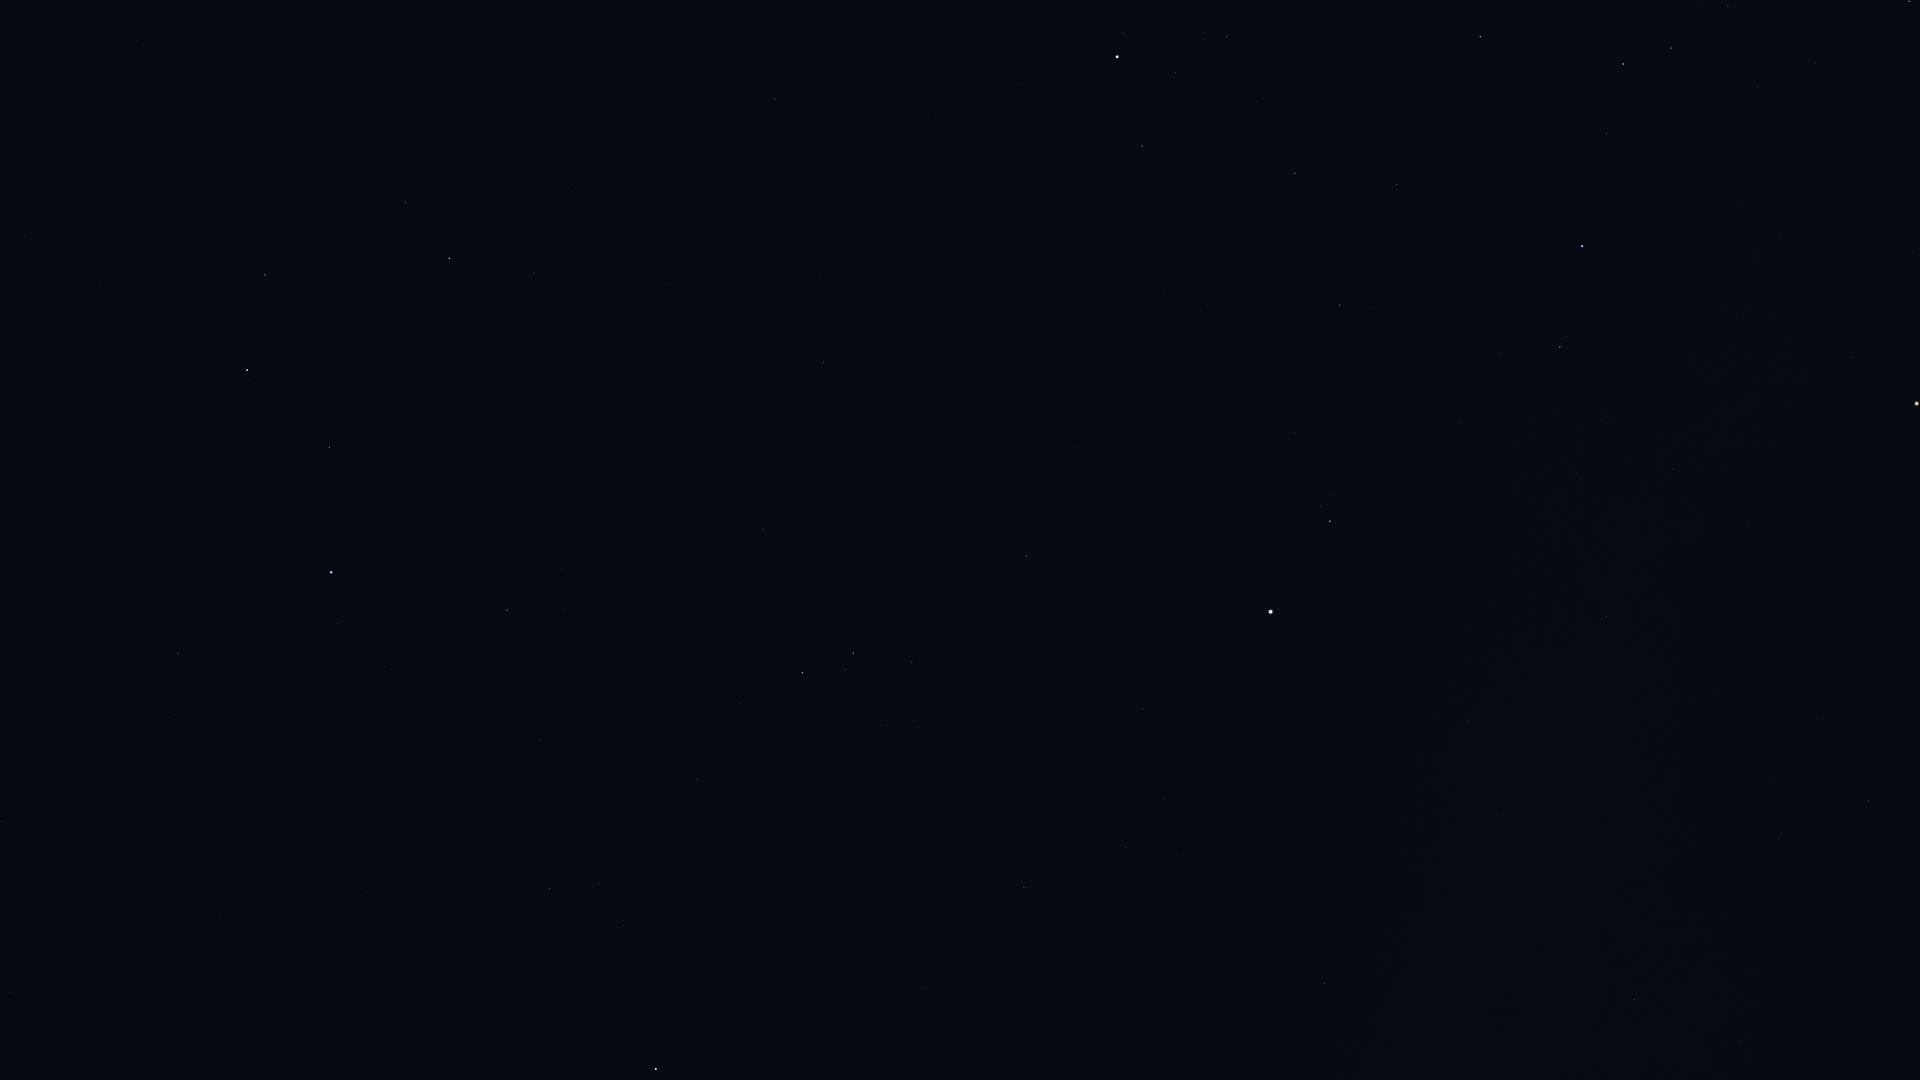

Data behind this chart, as committed beside it:
Star_ID, Name, X, Y
26451, Tianguan, 1909, 1
27913, HIP 27913, 1815, 62
27989, Betelgeuse, 1917, 404
28614, HIP 28614, 1853, 357
28716, HIP 28716, 1758, 86
28734, HIP 28734, 1728, 6
29038, HIP 29038, 1781, 233
29426, HIP 29426, 1758, 256
29434, HIP 29434, 1742, 206
29651, HIP 29651, 1869, 801
29655, HIP 29655, 1671, 48
30343, HIP 30343, 1623, 64
30419, HIP 30419, 1749, 525
30665, HIP 30665, 1674, 311
30867, HIP 30867, 1779, 838
30883, HIP 30883, 1606, 134
30905, Lusitânia, 1673, 371
31216, HIP 31216, 1673, 469
31681, HIP 31681, 1582, 246
31978, HIP 31978, 1606, 416
32246, HIP 32246, 1480, 37
32362, HIP 32362, 1560, 347
32533, HIP 32533, 1578, 473
33160, HIP 33160, 1635, 999
33719, Citalá, 1566, 832
34088, HIP 34088, 1397, 184
34769, HIP 34769, 1469, 721
35350, HIP 35350, 1340, 305
35550, HIP 35550, 1295, 173
36046, HIP 36046, 1227, 36
36188, Gomeisa, 1330, 521
36962, HIP 36962, 1176, 73
37279, Procyon, 1271, 612
37447, HIP 37447, 1325, 983
37740, HIP 37740, 1142, 146
37826, Pollux, 1117, 57
39211, HIP 39211, 1165, 800
39863, HIP 39863, 1126, 847
40167, Tegmine, 1016, 344
40526, Tarf, 1026, 556
40843, HIP 40843, 929, 115
40881, Piautos, 940, 195
42402, Minchir, 914, 721
42446, Gakyid, 875, 486
42556, Meleph, 843, 324
42806, Asellus Borealis, 820, 279
42911, Asellus Australis, 824, 362
43109, Ashlesha, 854, 653
43587, Copernicus, 744, 114
44066, Acubens, 763, 529
44946, Nahn, 667, 284
45336, HIP 45336, 698, 780
46390, Alphard, 656, 1069
46750, Alterf, 534, 273
47431, Ukdah, 549, 889
47508, Subra, 507, 610
48455, Rasalas, 406, 202
48711, Bibhā, 455, 972
49641, HIP 49641, 366, 893
49669, Regulus, 331, 572
... 3 more rows
